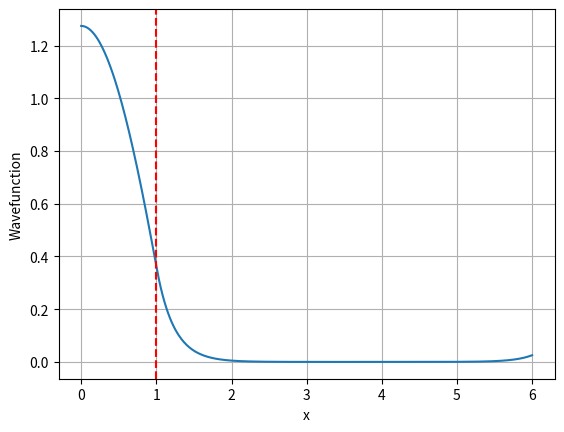

Write the Python code that produced this figure.
# -*- coding: utf-8 -*-
"""
Created on Mon Oct 26 13:44:30 2026

@author: Hp
"""
import numpy as np
import matplotlib.pyplot as plt
from scipy.integrate import solve_ivp
from scipy.optimize import brentq

V0, a, X = 10, 1, 6
x = np.linspace(0, X, 500)

def shoot(E):
    def f(x, y):
        V = -V0 if x < a else 0
        return [y[1], 2*(V-E)*y[0]]
    return solve_ivp(f, [0, X], [1, 0],
                     t_eval=x).y

def R(E):
    y = shoot(E)
    return y[1, -1] + np.sqrt(-2*E)*y[0, -1]
es = np.linspace(-9.99, -0.01, 1000)
br = next((u, v) for u, v in zip(es[:-1], es[1:])
          if R(u)*R(v) < 0)

E = brentq(R, *br)
psi = shoot(E)[0]
psi /= np.sqrt(np.trapezoid(psi**2, x))

print("Ground-state energy =", E)
plt.plot(x, psi)
plt.axvline(a, ls="--", color="red")
plt.xlabel("x")
plt.ylabel("Wavefunction")
plt.grid()
plt.show()
